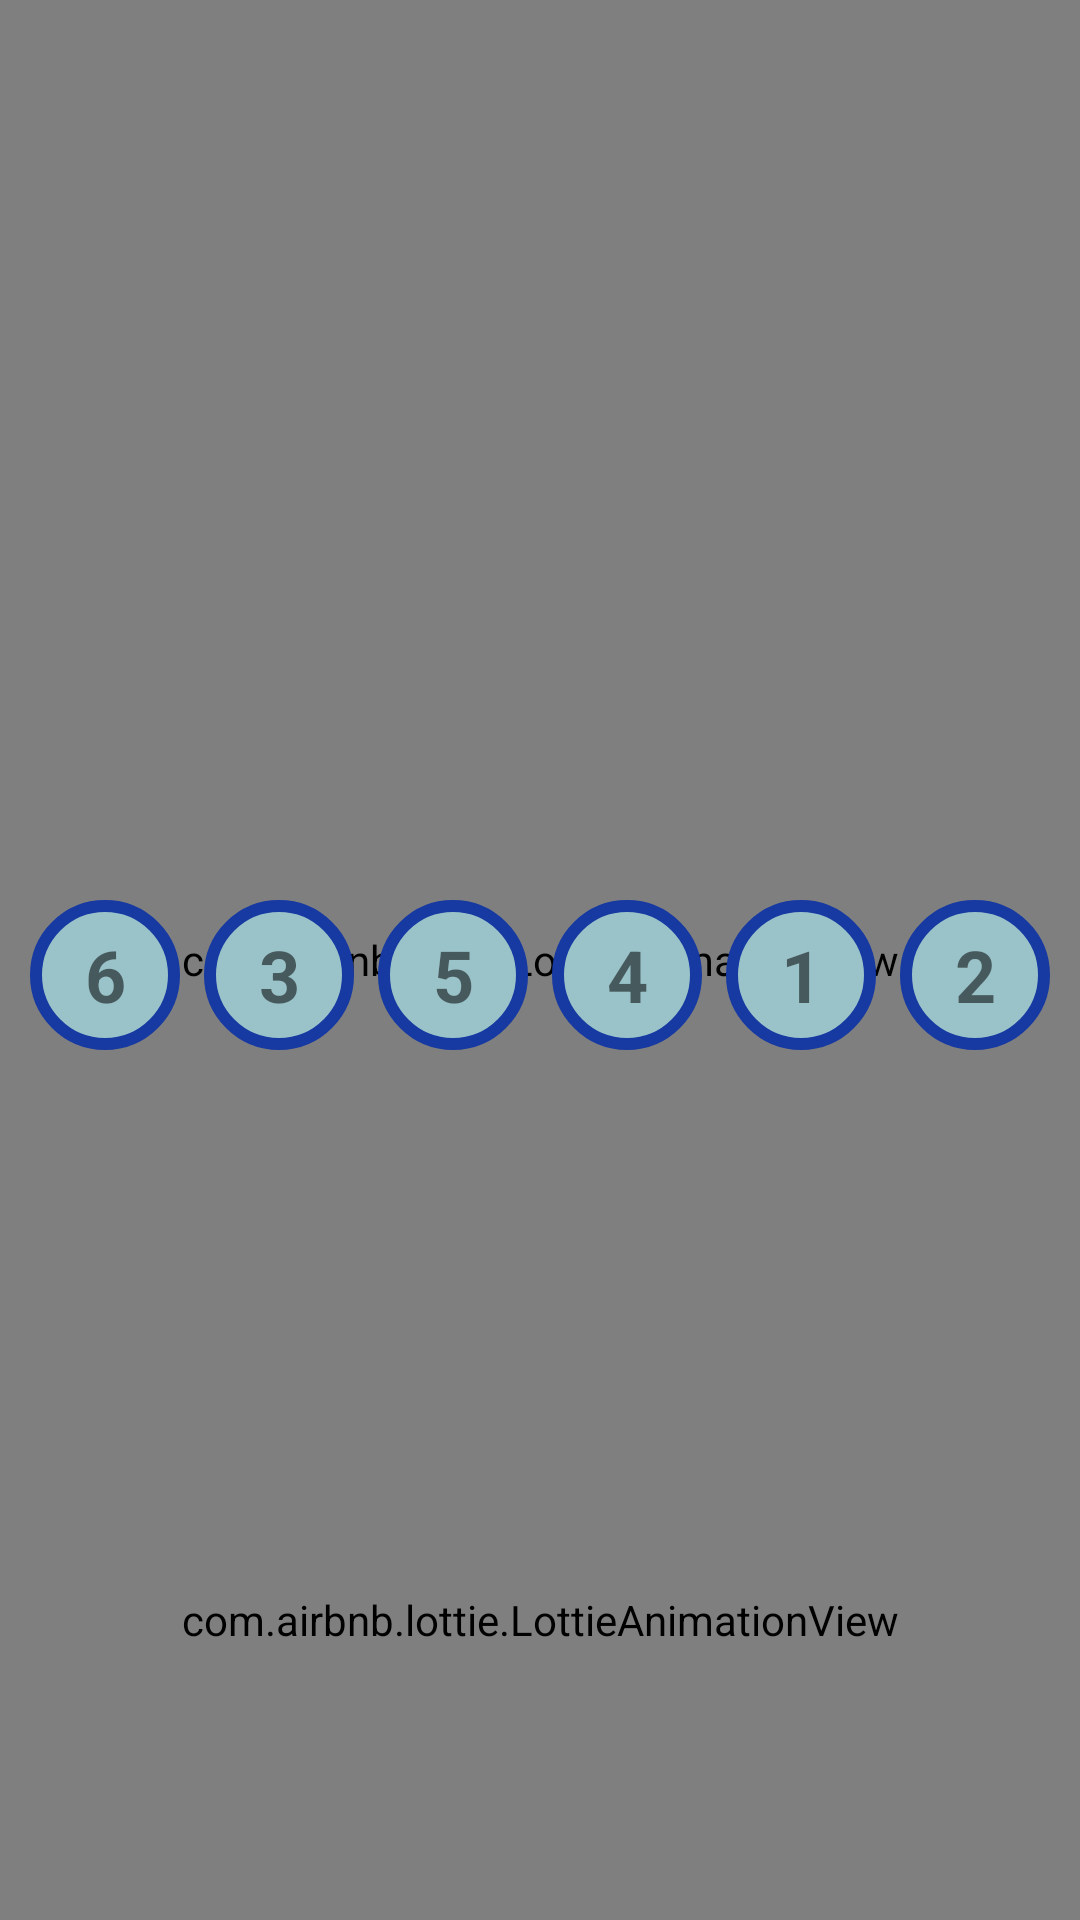

Produce the Android XML layout that renders to this screen, including the resource entries it uses.
<!-- AndroidManifest.xml: application theme Theme.Studykotlin -->
<!-- res/layout/activity_mj_main_lym.xml -->
<?xml version="1.0" encoding="utf-8"?>
<androidx.constraintlayout.widget.ConstraintLayout xmlns:android="http://schemas.android.com/apk/res/android"
    xmlns:app="http://schemas.android.com/apk/res-auto"
    xmlns:tools="http://schemas.android.com/tools"
    android:layout_width="match_parent"
    android:layout_height="match_parent"
    tools:context=".activity_jeong">

    //MainActivity 화면 상단 애니메이션
    <com.airbnb.lottie.LottieAnimationView
        android:id="@+id/lottieAnimationView"
        android:layout_width="match_parent"
        android:layout_height="match_parent"
        android:scaleType="fitStart"
        app:lottie_autoPlay="true"
        app:lottie_loop="true"
        app:lottie_rawRes="@raw/money" />

    //MainActivity 화면 중단 로또 번호 (number 1 ~ 6 까지 ID 부여)
    <LinearLayout
        android:layout_width="match_parent"
        android:layout_height="wrap_content"
        android:layout_marginTop="300dp"
        android:gravity="center"
        android:orientation="horizontal"
        android:rotationX="0"
        app:layout_constraintTop_toBottomOf="parent"
        app:layout_constraintTop_toTopOf="parent"
        tools:layout_editor_absoluteX="0dp">

        <TextView
            android:id="@+id/number1"
            android:layout_width="50dp"
            android:layout_height="50dp"
            android:layout_marginHorizontal="4dp"
            android:background="@drawable/lottery_ball"
            android:gravity="center"
            android:text="6"
            android:textSize="24sp"
            android:textStyle="bold"
            tools:layout_editor_absoluteX="21dp"
            tools:layout_editor_absoluteY="333dp" />

        <TextView
            android:id="@+id/number6"
            android:layout_width="50dp"
            android:layout_height="50dp"
            android:layout_marginHorizontal="4dp"
            android:background="@drawable/lottery_ball"
            android:gravity="center"
            android:text="3"
            android:textSize="24sp"
            android:textStyle="bold" />

        <TextView
            android:id="@+id/number2"
            android:layout_width="50dp"
            android:layout_height="50dp"
            android:layout_marginHorizontal="4dp"
            android:background="@drawable/lottery_ball"
            android:gravity="center"
            android:text="5"
            android:textSize="24sp"
            android:textStyle="bold" />

        <TextView
            android:id="@+id/number3"
            android:layout_width="50dp"
            android:layout_height="50dp"
            android:layout_marginHorizontal="4dp"
            android:background="@drawable/lottery_ball"
            android:gravity="center"
            android:text="4"
            android:textSize="24sp"
            android:textStyle="bold" />

        <TextView
            android:id="@+id/number4"
            android:layout_width="50dp"
            android:layout_height="50dp"
            android:layout_marginHorizontal="4dp"
            android:background="@drawable/lottery_ball"
            android:gravity="center"
            android:text="1"
            android:textSize="24sp"
            android:textStyle="bold" />

        <TextView
            android:id="@+id/number5"
            android:layout_width="50dp"
            android:layout_height="50dp"
            android:layout_marginHorizontal="4dp"
            android:background="@drawable/lottery_ball"
            android:gravity="center"
            android:text="2"
            android:textSize="24sp"
            android:textStyle="bold" />

    </LinearLayout>

    //화면 하단 애니메이션 (ID = lotteryButton 으로 부여)
    <com.airbnb.lottie.LottieAnimationView
        android:id="@+id/lotteryButton"
        android:layout_width="300dp"
        android:layout_height="200dp"
        app:lottie_rawRes="@raw/lottery_whirl"
        app:layout_constraintStart_toStartOf="parent"
        app:layout_constraintEnd_toEndOf="parent"
        app:layout_constraintBottom_toBottomOf="parent"
        app:lottie_loop="false"
        app:lottie_autoPlay="false"/>

</androidx.constraintlayout.widget.ConstraintLayout>
<!-- resources referenced by this layout -->
<resources>
  <!-- drawable lottery_ball (drawable) -->
  <?xml version="1.0" encoding="utf-8"?>
  <selector xmlns:android="http://schemas.android.com/apk/res/android">
      <item>
          <shape android:shape="oval">
              <stroke android:width="4dp" android:color="@color/ballStroke"/>
              <solid android:color="@color/ballSolld"/>
          </shape>
      </item>
  
  </selector>
  <style name="Theme.Studykotlin" parent="Theme.MaterialComponents.DayNight.NoActionBar">
          
          <item name="colorPrimary">@color/purple_500</item>
          <item name="colorPrimaryVariant">@color/purple_700</item>
          <item name="colorOnPrimary">@color/white</item>
          
          <item name="colorSecondary">@color/teal_200</item>
          <item name="colorSecondaryVariant">@color/teal_700</item>
          <item name="colorOnSecondary">@color/black</item>
          
          <item name="android:statusBarColor" tools:targetApi="l">?attr/colorPrimaryVariant</item>
          
      </style>
  <color name="ballStroke">#1639A2</color>
  <color name="ballSolld">#9AC3C9</color>
  <color name="purple_500">#FF6200EE</color>
  <color name="purple_700">#FF3700B3</color>
  <color name="white">#FFFFFFFF</color>
  <color name="teal_200">#FF03DAC5</color>
  <color name="teal_700">#FF018786</color>
  <color name="black">#FF000000</color>
</resources>
